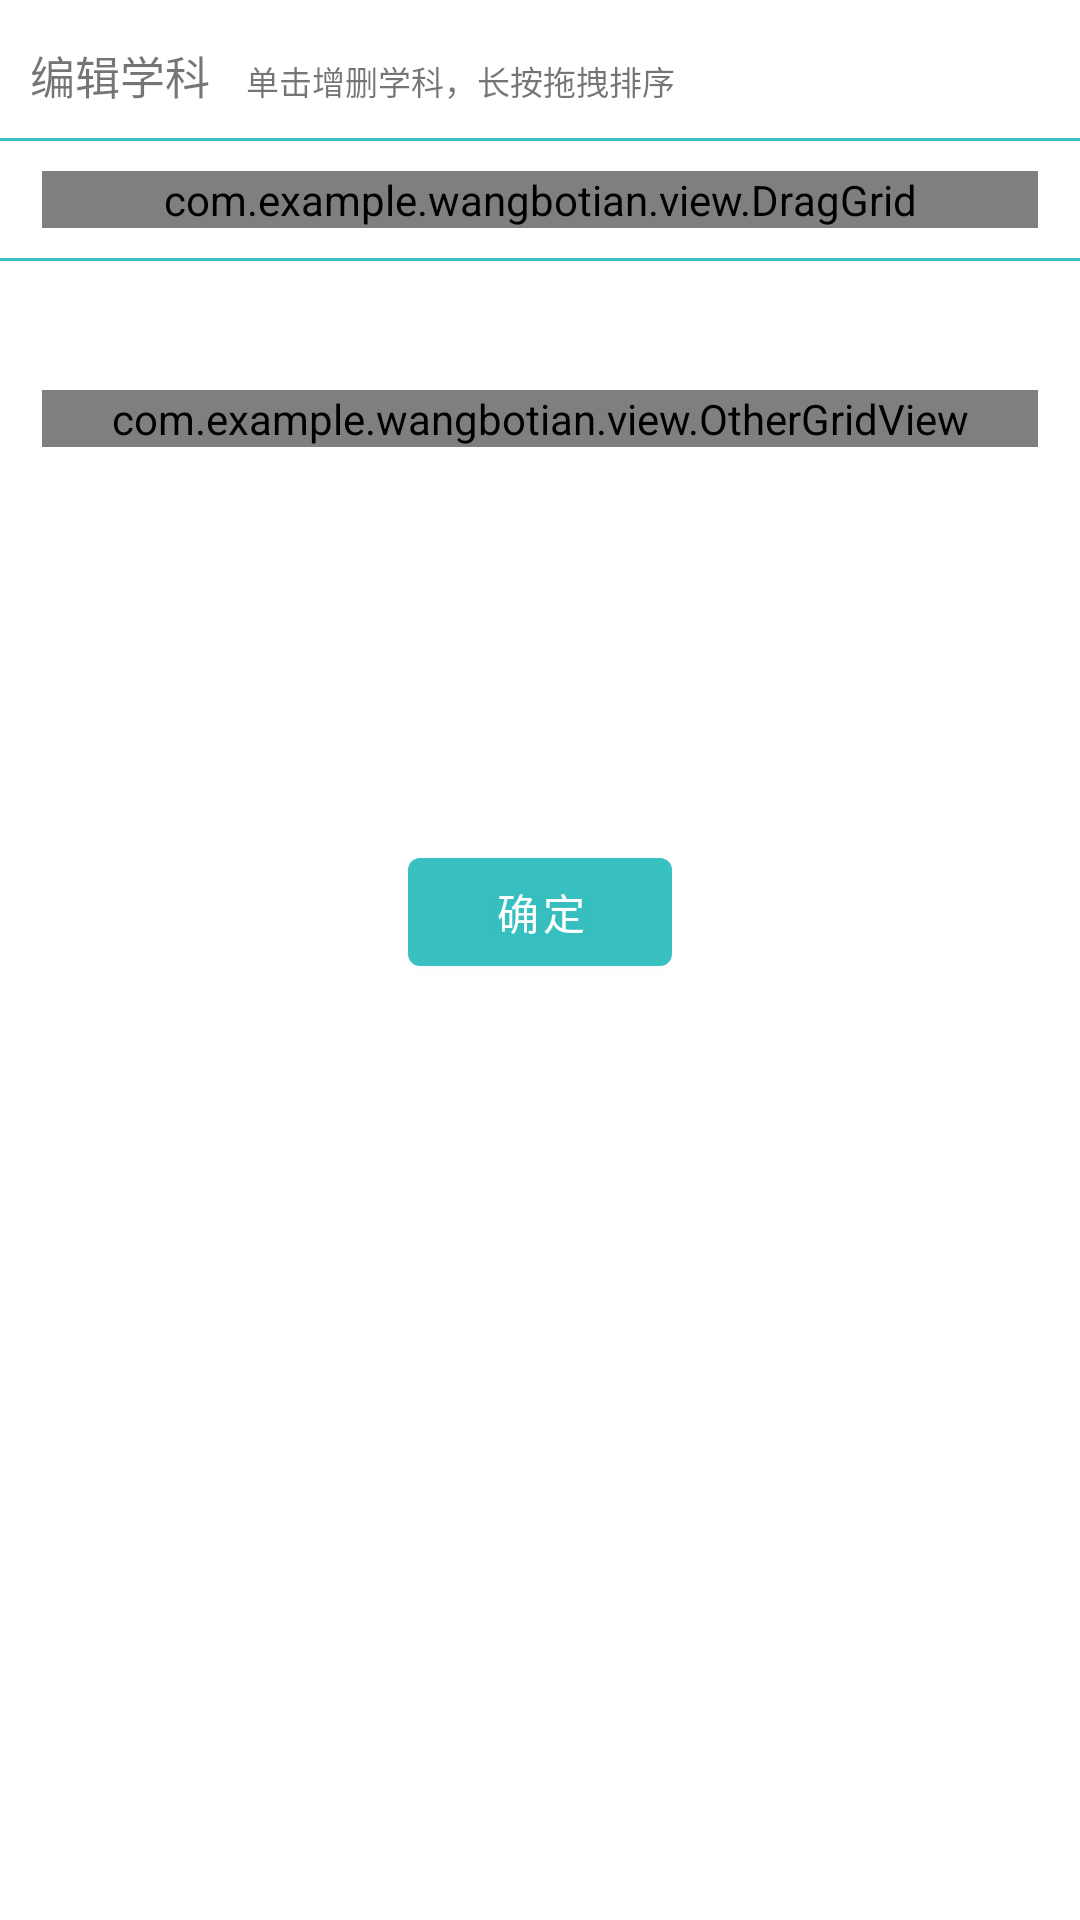

Layout XML and referenced resources for this Android screen:
<!-- AndroidManifest.xml: application theme Theme.IEKMSystem -->
<!-- res/layout/channel.xml -->
<?xml version="1.0" encoding="utf-8"?>
<RelativeLayout xmlns:android="http://schemas.android.com/apk/res/android"
    android:id="@+id/root_view"
    android:layout_width="fill_parent"
    android:layout_height="fill_parent">

    

    <ScrollView
        android:layout_width="fill_parent"
        android:layout_height="fill_parent">

        <LinearLayout
            android:id="@+id/subscribe_main_layout"
            android:layout_width="fill_parent"
            android:layout_height="wrap_content"
            android:orientation="vertical"
            android:paddingBottom="14.0dip">

            <LinearLayout
                android:layout_width="fill_parent"
                android:layout_height="wrap_content"
                android:layout_marginLeft="10.0dip"
                android:layout_marginTop="14.0dip"
                android:gravity="bottom"
                android:orientation="horizontal">

                <TextView
                    android:id="@+id/my_category_text"
                    android:layout_width="wrap_content"
                    android:layout_height="wrap_content"
                    android:text="编辑学科"
                    android:textSize="15sp" />

                <TextView
                    android:id="@+id/my_category_tip_text"
                    android:layout_width="wrap_content"
                    android:layout_height="wrap_content"
                    android:layout_marginLeft="12.0dip"
                    android:text="单击增删学科，长按拖拽排序"
                    android:textSize="11.0sp" />
            </LinearLayout>

            <View
                android:id="@+id/seperate_line"
                android:layout_width="match_parent"
                android:layout_height="1dp"
                android:layout_marginTop="10dp"
                android:layout_marginBottom="10dp"
                android:background="@color/sky_blue" />

            <com.example.wangbotian.view.DragGrid
                android:id="@+id/userGridView"
                android:layout_width="fill_parent"
                android:layout_height="wrap_content"
                android:layout_marginLeft="14dip"
                android:layout_marginRight="14dip"
                android:gravity="center"
                android:horizontalSpacing="14dip"
                android:listSelector="@android:color/transparent"
                android:numColumns="4"
                android:scrollbars="vertical"
                android:stretchMode="columnWidth"
                android:verticalSpacing="14.0px" />

            <View
                android:id="@+id/seperate_line2"
                android:layout_width="match_parent"
                android:layout_height="1dp"
                android:layout_marginTop="10dp"
                android:layout_marginBottom="10dp"
                android:background="@color/sky_blue" />

            <TextView
                android:id="@+id/more_category_text"
                android:layout_width="wrap_content"
                android:layout_height="wrap_content"
                android:layout_marginLeft="10.0dip"
                android:layout_marginBottom="14.0dip"
                android:textSize="14sp" />

            <com.example.wangbotian.view.OtherGridView
                android:id="@+id/otherGridView"
                android:layout_width="fill_parent"
                android:layout_height="wrap_content"
                android:layout_marginLeft="14dip"
                android:layout_marginRight="14dip"
                android:gravity="center"
                android:horizontalSpacing="14dip"
                android:listSelector="@android:color/transparent"
                android:numColumns="4"
                android:scrollbars="vertical"
                android:stretchMode="columnWidth"
                android:verticalSpacing="14.0px" />
        </LinearLayout>
    </ScrollView>

    <include
        android:id="@+id/category_layout"
        layout="@layout/channel_item"
        android:visibility="gone" />

    <LinearLayout
        android:layout_width="match_parent"
        android:layout_height="wrap_content"
        android:gravity="center|center_horizontal|center_vertical"
        android:layout_marginTop="280dp">
        <com.google.android.material.button.MaterialButton
            android:id="@+id/containedButton"
            android:layout_width="wrap_content"
            android:layout_height="wrap_content"
            android:text="确定"
        />
    </LinearLayout>

</RelativeLayout>
<!-- res/layout/channel_item.xml (included above) -->
<?xml version="1.0" encoding="utf-8"?>
<RelativeLayout xmlns:android="http://schemas.android.com/apk/res/android"
    android:id="@+id/rl_subscribe"
    android:layout_width="wrap_content"
    android:layout_height="wrap_content"
    android:minHeight="38dp"
    android:minWidth="72dp">

    <TextView
        android:id="@+id/text_item"
        android:layout_width="wrap_content"
        android:layout_height="wrap_content"
        android:layout_centerInParent="true"
        android:gravity="center"
        android:minHeight="38dp"
        android:minWidth="72dp"
        android:textSize="14sp" />

    <ImageView
        android:id="@+id/icon_new"
        android:layout_width="wrap_content"
        android:layout_height="wrap_content"
        android:visibility="gone" />

</RelativeLayout>
<!-- resources referenced by this layout -->
<resources>
  <color name="sky_blue">#F330BEBE</color>
  <style name="Theme.IEKMSystem" parent="Theme.MaterialComponents.DayNight.NoActionBar">
          
          <item name="colorPrimary">@color/sky_blue</item>
          <item name="colorPrimaryVariant">@color/teal_700</item>
          <item name="colorOnPrimary">@color/white</item>
          
          <item name="colorSecondary">@color/teal_200</item>
          <item name="colorSecondaryVariant">@color/teal_700</item>
          <item name="colorOnSecondary">@color/black</item>
          
          <item name="android:statusBarColor" tools:targetApi="l">?attr/colorPrimaryVariant</item>
          
          <item name="textAppearanceHeadline1">@style/TextAppearance.MaterialComponents.Headline1</item>
          <item name="textAppearanceHeadline2">@style/TextAppearance.MaterialComponents.Headline2</item>
          <item name="textAppearanceHeadline3">@style/TextAppearance.MaterialComponents.Headline3</item>
          <item name="textAppearanceHeadline4">@style/TextAppearance.MaterialComponents.Headline4</item>
          <item name="textAppearanceHeadline5">@style/TextAppearance.MaterialComponents.Headline5</item>
          <item name="textAppearanceHeadline6">@style/TextAppearance.MaterialComponents.Headline6</item>
          <item name="textAppearanceSubtitle1">@style/TextAppearance.MaterialComponents.Subtitle1</item>
          <item name="textAppearanceSubtitle2">@style/TextAppearance.MaterialComponents.Subtitle2</item>
          <item name="textAppearanceBody1">@style/TextAppearance.MaterialComponents.Body1</item>
          <item name="textAppearanceBody2">@style/TextAppearance.MaterialComponents.Body2</item>
          <item name="textAppearanceCaption">@style/TextAppearance.MaterialComponents.Caption</item>
          <item name="textAppearanceButton">@style/TextAppearance.MaterialComponents.Button</item>
          <item name="textAppearanceOverline">@style/TextAppearance.MaterialComponents.Overline</item>
      </style>
  <color name="teal_700">#FF018786</color>
  <color name="white">#FFFFFFFF</color>
  <color name="teal_200">#3AEAE8</color>
  <color name="black">#FF000000</color>
</resources>
